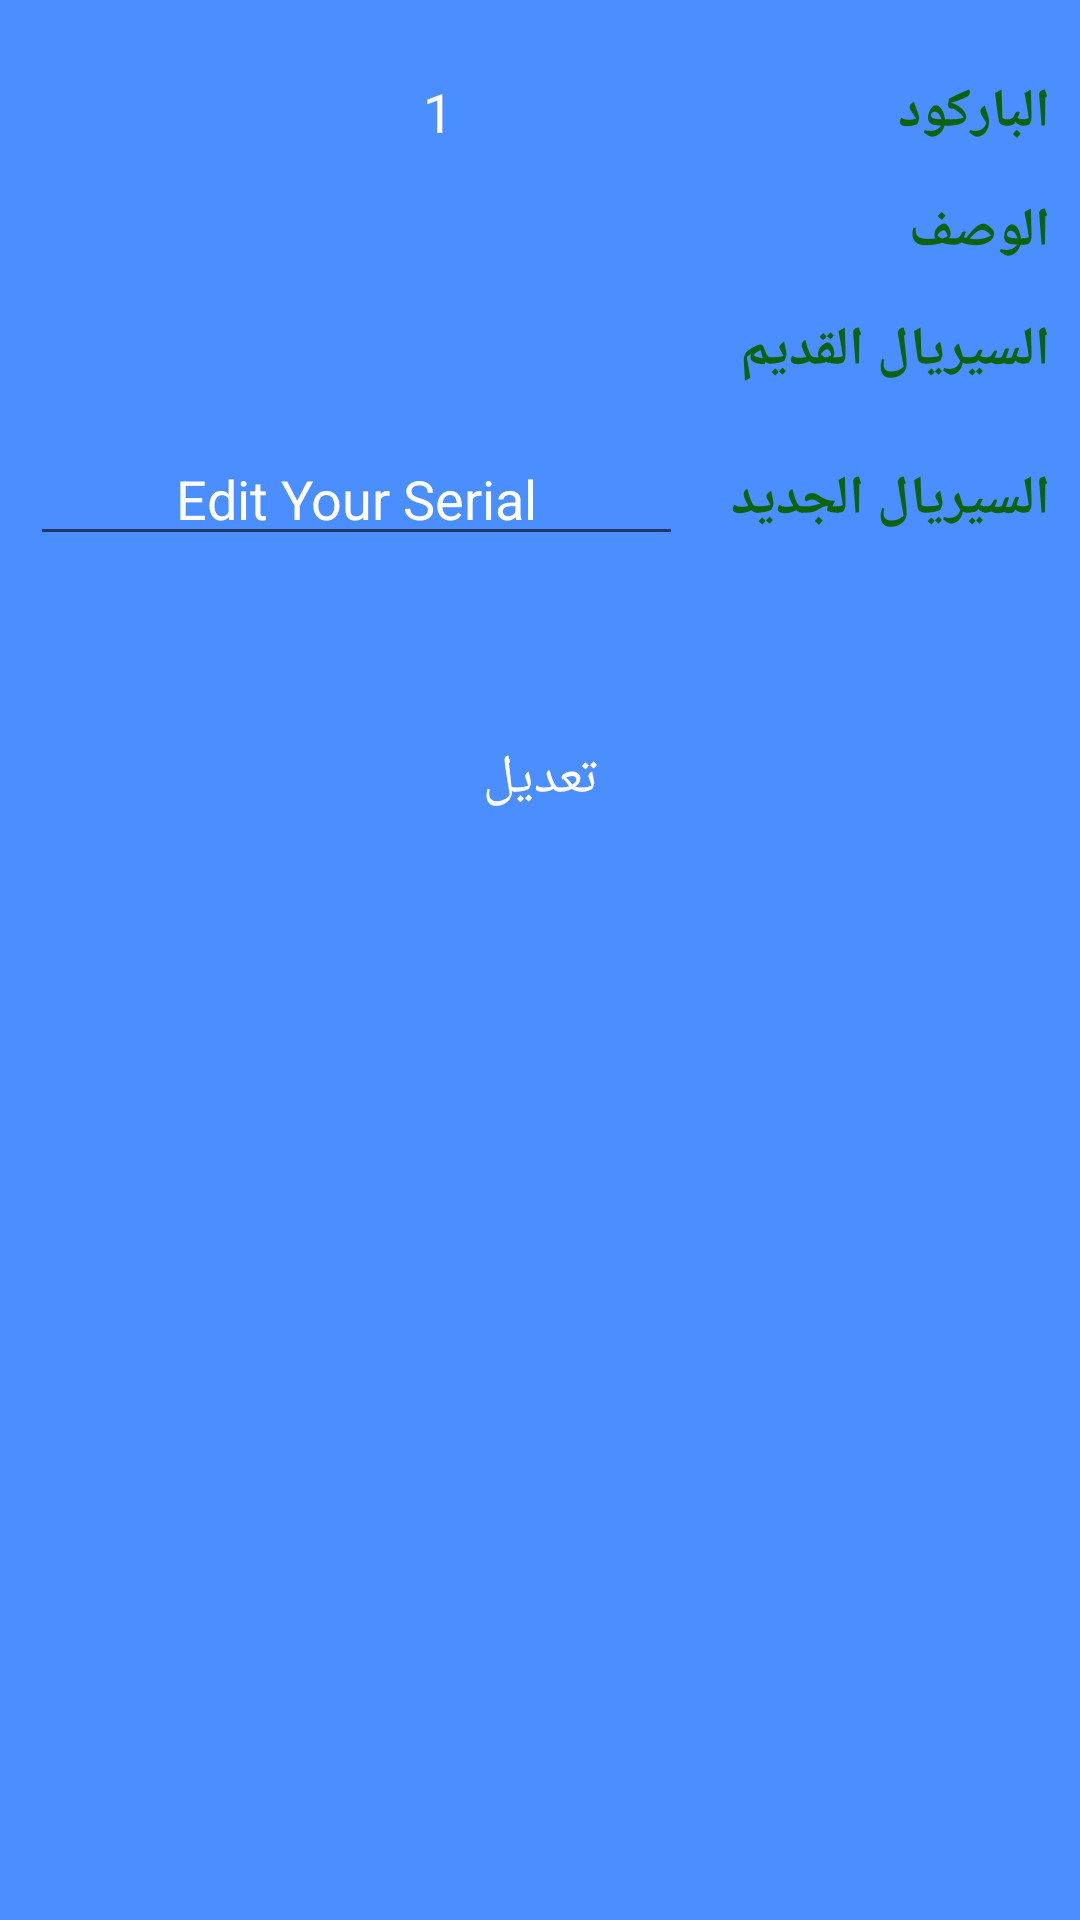

Android layout source for this screen:
<!-- AndroidManifest.xml: application theme AppTheme -->
<!-- res/layout/activity_edit_serial.xml -->
<?xml version="1.0" encoding="utf-8"?>
<LinearLayout xmlns:android="http://schemas.android.com/apk/res/android"
    xmlns:app="http://schemas.android.com/apk/res-auto"
    xmlns:tools="http://schemas.android.com/tools"
    android:layout_width="match_parent"
    android:layout_height="match_parent"
    tools:context=".ReceivingModule.EditSerialActivity"
    android:orientation="vertical"
    android:padding="10dp"
    android:layoutDirection="rtl"
    android:background="@color/main_background_color"
    >

    <LinearLayout
        android:layout_width="match_parent"
        android:layout_height="wrap_content"
        android:orientation="horizontal"
        android:weightSum="5"
        android:layout_marginTop="15dp"
        android:gravity="center_vertical"
        android:background="@color/main_background_color"
        >

        <TextView
            android:layout_width="0dp"
            android:layout_weight="1"
            android:layout_height="wrap_content"
            android:text="الباركود"
            android:textStyle="bold"
            android:textSize="@dimen/font_size_for_text_of_app"
            />
        <TextView
            android:id="@+id/txt_barcode_edit"
            android:layout_width="0dp"
            android:layout_weight="4"
            android:layout_height="wrap_content"
            android:gravity="center_horizontal"
            android:text="1"
            android:textSize="@dimen/font_size_for_text_of_app"
            android:textColor="@color/third_white"
            />
    </LinearLayout>

    <LinearLayout
        android:layout_width="match_parent"
        android:layout_height="wrap_content"
        android:orientation="horizontal"
        android:weightSum="5"
        android:layout_marginTop="15dp"
        >

        <TextView
            android:layout_width="0dp"
            android:layout_weight="1.8"
            android:layout_height="wrap_content"
            android:text="الوصف"
            android:textStyle="bold"
            android:textSize="@dimen/font_size_for_text_of_app"
            />
        <TextView
            android:id="@+id/txt_descripation_for_serial_form"
            android:layout_width="0dp"
            android:layout_weight="3.2"
            android:layout_height="wrap_content"
            android:gravity="center_horizontal"
            android:textSize="@dimen/font_size_for_text_of_app"
            android:textColor="@color/third_white"
            />
    </LinearLayout>


    <LinearLayout
        android:layout_width="match_parent"
        android:layout_height="wrap_content"
        android:orientation="horizontal"
        android:weightSum="5"
        android:layout_marginTop="15dp"
        >

        <TextView
            android:layout_width="0dp"
            android:layout_weight="1.8"
            android:layout_height="wrap_content"
            android:text="السيريال القديم"
            android:textStyle="bold"
            android:textSize="@dimen/font_size_for_text_of_app"
            />
        <TextView
            android:id="@+id/txt_old_serial"
            android:layout_width="0dp"
            android:layout_weight="3.2"
            android:layout_height="wrap_content"
            android:gravity="center_horizontal"
            android:textSize="@dimen/font_size_for_text_of_app"
            android:textColor="@color/third_white"
            />
    </LinearLayout>

    <LinearLayout
        android:layout_width="match_parent"
        android:layout_height="wrap_content"
        android:orientation="horizontal"
        android:weightSum="5"
        android:layout_marginTop="15dp"
        >

        <TextView
            android:layout_width="0dp"
            android:layout_weight="1.8"
            android:layout_height="wrap_content"
            android:text="السيريال الجديد"
            android:textStyle="bold"
            android:textSize="@dimen/font_size_for_text_of_app"
            />

        <EditText
            android:id="@+id/edit_current_serials_form"
            android:layout_width="0dp"
            android:layout_weight="3.2"
            android:layout_height="wrap_content"
            android:gravity="center_horizontal"
            android:hint="Edit Your Serial"
            android:inputType="number"
            android:textSize="@dimen/font_size_for_text_of_app"
            android:textColor="@color/third_white"
            android:textColorHint="@color/third_white"
            />
    </LinearLayout>

    <Button
        android:id="@+id/btn_update"
        android:layout_width="150dp"
        android:layout_height="wrap_content"
        android:layout_marginTop="50dp"
        android:text="تعديل"
        android:background="@drawable/logn_btn"
        android:layout_alignParentEnd="true"
        android:layout_alignParentRight="true"
        android:textColor="@color/third_white"
        android:onClick="UpdateSerial"
        android:layout_gravity="center_horizontal"
        android:textSize="@dimen/font_size_for_text_of_app"
        />

</LinearLayout>
<!-- resources referenced by this layout -->
<resources>
  <color name="main_background_color">#4A8EFF</color>
  <color name="third_white">#fff</color>
  <dimen name="font_size_for_text_of_app">18dp</dimen>
  <style name="AppTheme" parent="Theme.AppCompat.Light.DarkActionBar">
          
          <item name="colorPrimary">@color/colorPrimary</item>
          <item name="colorPrimaryDark">@color/colorPrimaryDark</item>
          <item name="colorAccent">@color/colorAccent</item>
          <item name="android:textSize">@dimen/font_size_for_text_of_app</item>
          <item name="android:textColor">#0C630E</item>
      </style>
  <color name="colorPrimary">#547AB9</color>
  <color name="colorPrimaryDark">#3766B4</color>
  <color name="colorAccent">#4F5252</color>
</resources>
